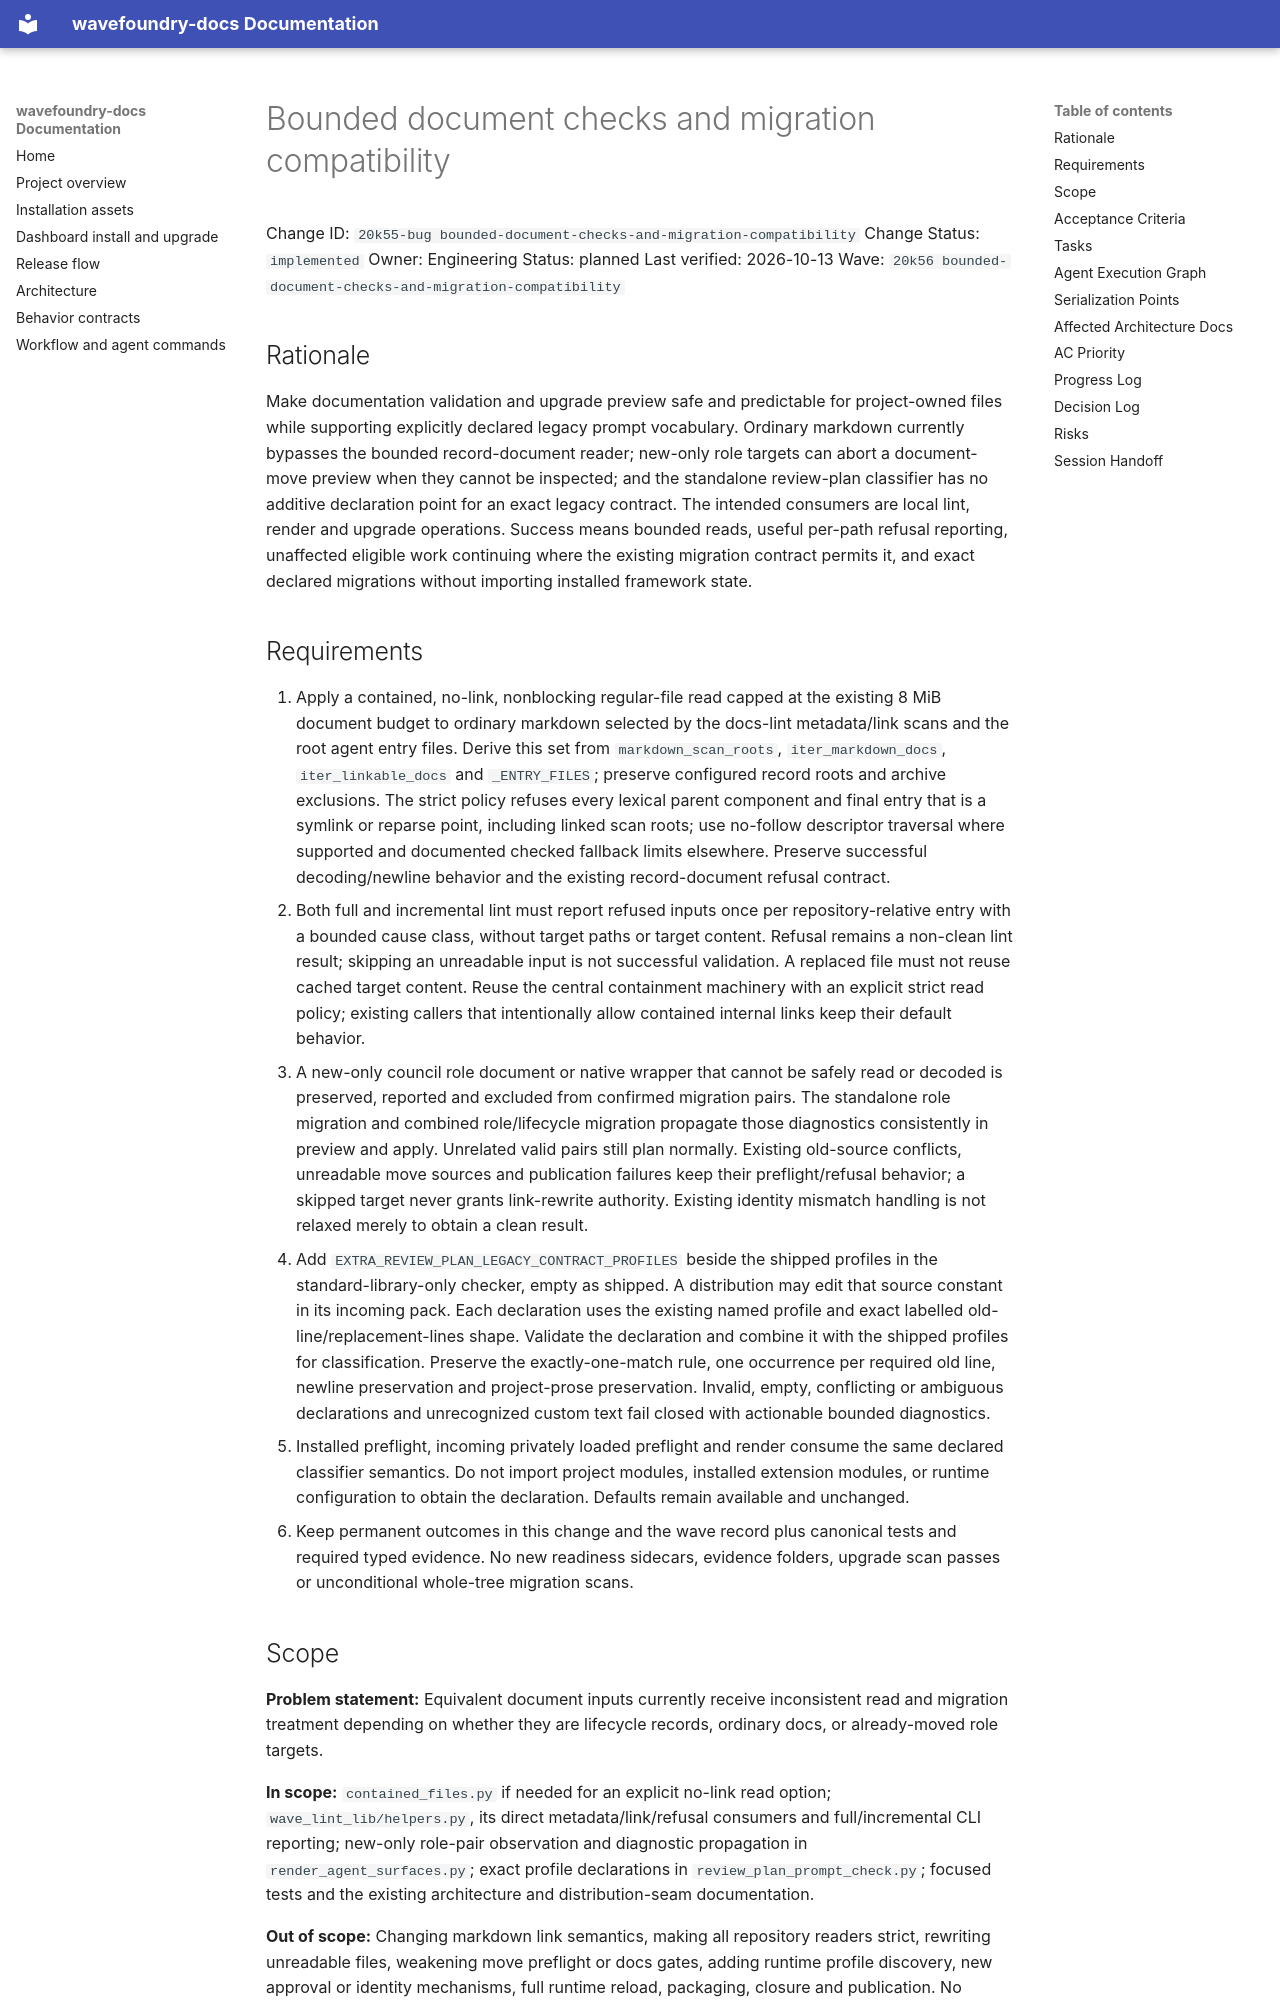

repository: coryhacking/wavefoundry · page: waves/20k56 bounded-document-checks-and-migration-compatibility/20k55-bug bounded-document-checks-and-migration-compatibility/index.html · generator: mkdocs

# Bounded document checks and migration compatibility

Change ID: `20k55-bug bounded-document-checks-and-migration-compatibility`
Change Status: `implemented`
Owner: Engineering
Status: planned
Last verified: 2026-10-13
Wave: `20k56 bounded-document-checks-and-migration-compatibility`

## Rationale

Make documentation validation and upgrade preview safe and predictable for project-owned files while supporting explicitly declared legacy prompt vocabulary. Ordinary markdown currently bypasses the bounded record-document reader; new-only role targets can abort a document-move preview when they cannot be inspected; and the standalone review-plan classifier has no additive declaration point for an exact legacy contract. The intended consumers are local lint, render and upgrade operations. Success means bounded reads, useful per-path refusal reporting, unaffected eligible work continuing where the existing migration contract permits it, and exact declared migrations without importing installed framework state.

## Requirements

1. Apply a contained, no-link, nonblocking regular-file read capped at the existing 8 MiB document budget to ordinary markdown selected by the docs-lint metadata/link scans and the root agent entry files. Derive this set from `markdown_scan_roots`, `iter_markdown_docs`, `iter_linkable_docs` and `_ENTRY_FILES`; preserve configured record roots and archive exclusions. The strict policy refuses every lexical parent component and final entry that is a symlink or reparse point, including linked scan roots; use no-follow descriptor traversal where supported and documented checked fallback limits elsewhere. Preserve successful decoding/newline behavior and the existing record-document refusal contract.
2. Both full and incremental lint must report refused inputs once per repository-relative entry with a bounded cause class, without target paths or target content. Refusal remains a non-clean lint result; skipping an unreadable input is not successful validation. A replaced file must not reuse cached target content. Reuse the central containment machinery with an explicit strict read policy; existing callers that intentionally allow contained internal links keep their default behavior.
3. A new-only council role document or native wrapper that cannot be safely read or decoded is preserved, reported and excluded from confirmed migration pairs. The standalone role migration and combined role/lifecycle migration propagate those diagnostics consistently in preview and apply. Unrelated valid pairs still plan normally. Existing old-source conflicts, unreadable move sources and publication failures keep their preflight/refusal behavior; a skipped target never grants link-rewrite authority. Existing identity mismatch handling is not relaxed merely to obtain a clean result.
4. Add `EXTRA_REVIEW_PLAN_LEGACY_CONTRACT_PROFILES` beside the shipped profiles in the standard-library-only checker, empty as shipped. A distribution may edit that source constant in its incoming pack. Each declaration uses the existing named profile and exact labelled old-line/replacement-lines shape. Validate the declaration and combine it with the shipped profiles for classification. Preserve the exactly-one-match rule, one occurrence per required old line, newline preservation and project-prose preservation. Invalid, empty, conflicting or ambiguous declarations and unrecognized custom text fail closed with actionable bounded diagnostics.
5. Installed preflight, incoming privately loaded preflight and render consume the same declared classifier semantics. Do not import project modules, installed extension modules, or runtime configuration to obtain the declaration. Defaults remain available and unchanged.
6. Keep permanent outcomes in this change and the wave record plus canonical tests and required typed evidence. No new readiness sidecars, evidence folders, upgrade scan passes or unconditional whole-tree migration scans.
